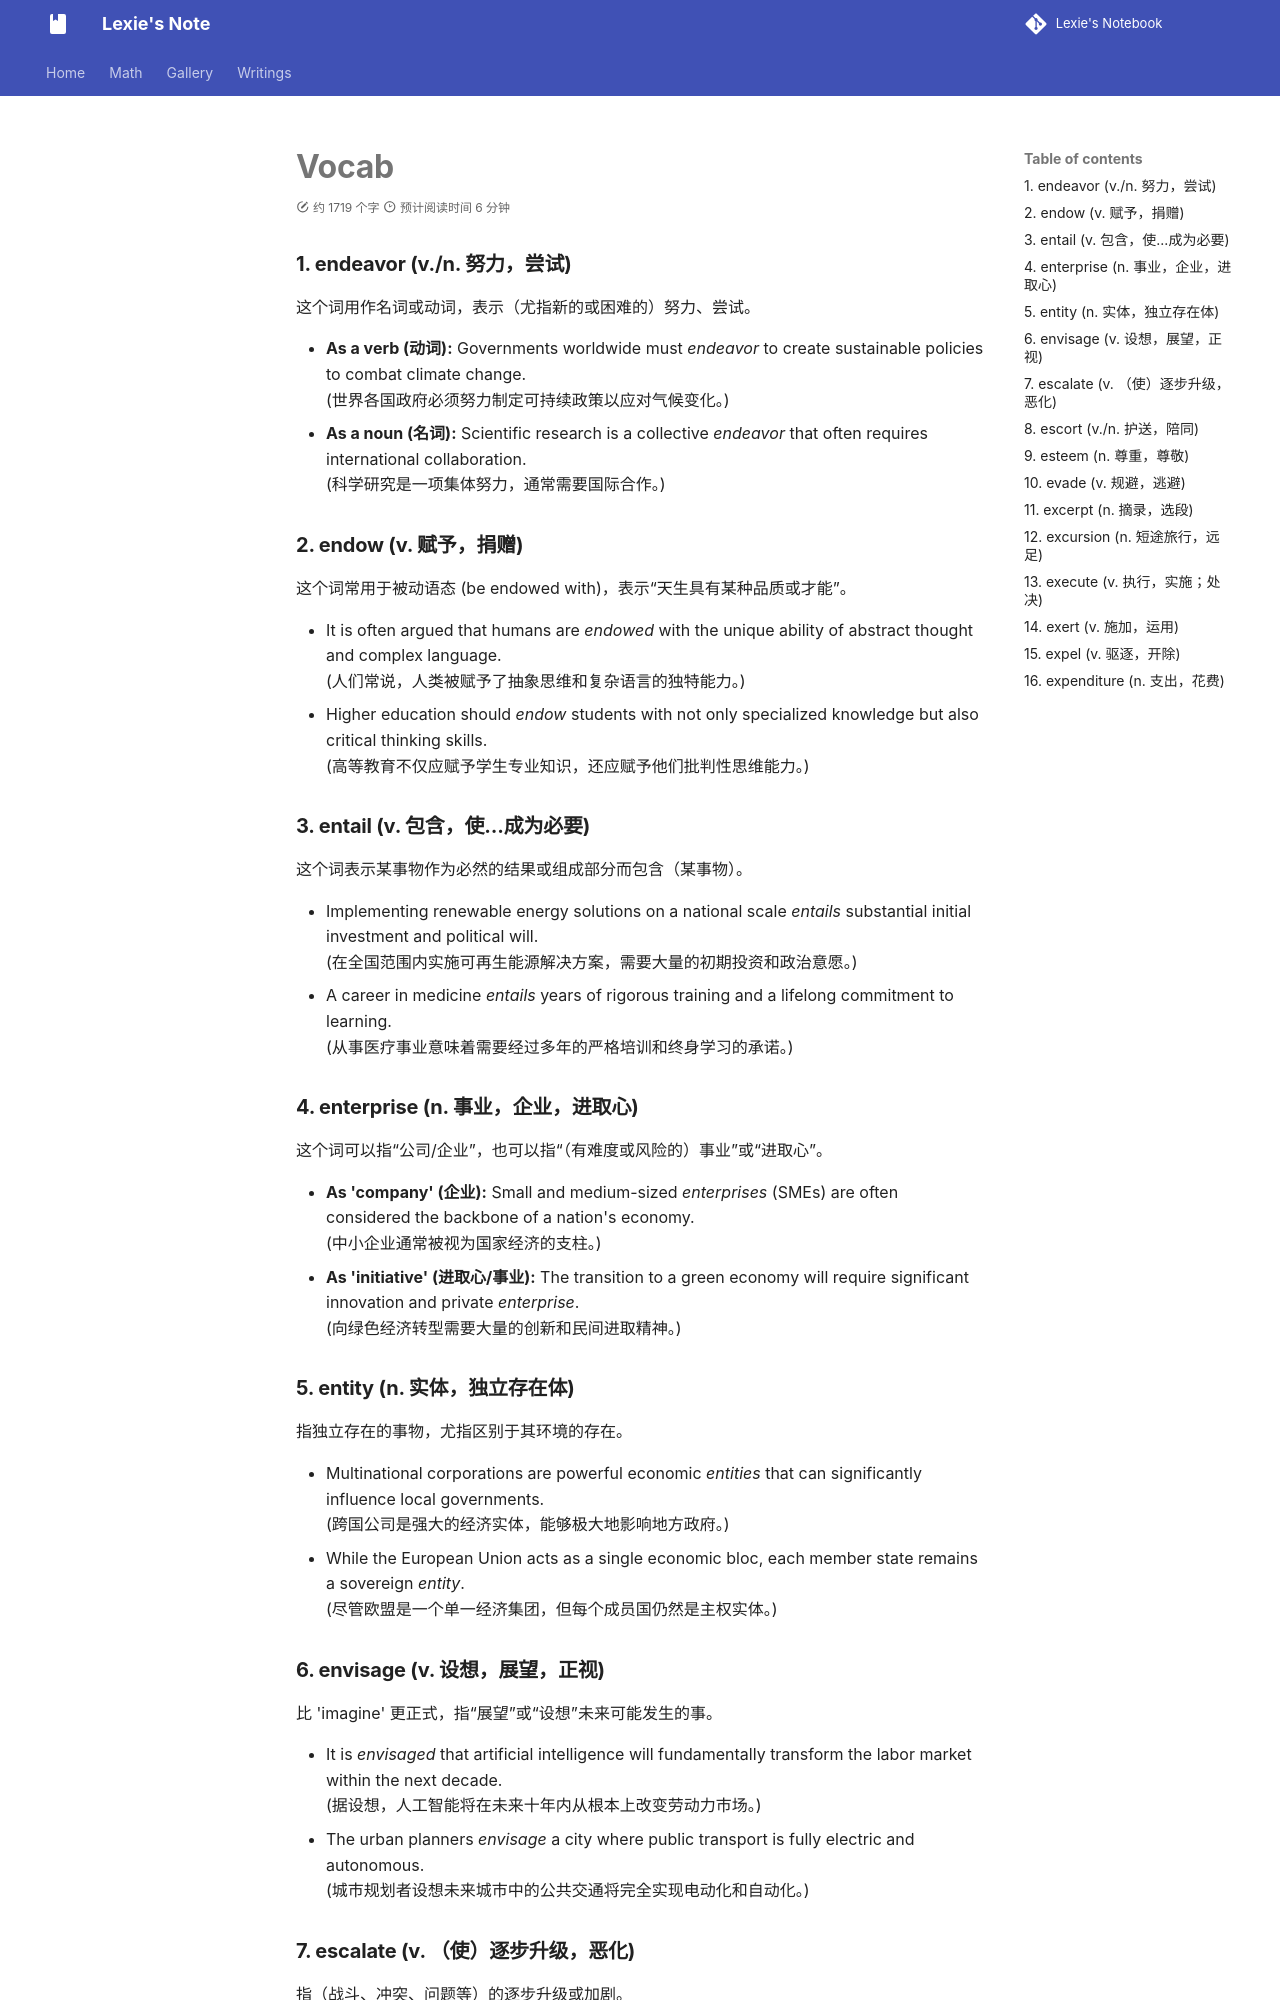

repository: lexie-423/notebook-by-zizi · page: English learning/vocab/index.html · generator: mkdocs

### 1. endeavor (v./n. 努力，尝试)

这个词用作名词或动词，表示（尤指新的或困难的）努力、尝试。

* **As a verb (动词):** Governments worldwide must *endeavor* to create sustainable policies to combat climate change.
    (世界各国政府必须努力制定可持续政策以应对气候变化。)
* **As a noun (名词):** Scientific research is a collective *endeavor* that often requires international collaboration.
    (科学研究是一项集体努力，通常需要国际合作。)

### 2. endow (v. 赋予，捐赠)

这个词常用于被动语态 (be endowed with)，表示“天生具有某种品质或才能”。

* It is often argued that humans are *endowed* with the unique ability of abstract thought and complex language.
    (人们常说，人类被赋予了抽象思维和复杂语言的独特能力。)
* Higher education should *endow* students with not only specialized knowledge but also critical thinking skills.
    (高等教育不仅应赋予学生专业知识，还应赋予他们批判性思维能力。)

### 3. entail (v. 包含，使...成为必要)

这个词表示某事物作为必然的结果或组成部分而包含（某事物）。

* Implementing renewable energy solutions on a national scale *entails* substantial initial investment and political will.
    (在全国范围内实施可再生能源解决方案，需要大量的初期投资和政治意愿。)
* A career in medicine *entails* years of rigorous training and a lifelong commitment to learning.
    (从事医疗事业意味着需要经过多年的严格培训和终身学习的承诺。)

### 4. enterprise (n. 事业，企业，进取心)

这个词可以指“公司/企业”，也可以指“（有难度或风险的）事业”或“进取心”。

* **As 'company' (企业):** Small and medium-sized *enterprises* (SMEs) are often considered the backbone of a nation's economy.
    (中小企业通常被视为国家经济的支柱。)
* **As 'initiative' (进取心/事业):** The transition to a green economy will require significant innovation and private *enterprise*.
    (向绿色经济转型需要大量的创新和民间进取精神。)

### 5. entity (n. 实体，独立存在体)

指独立存在的事物，尤指区别于其环境的存在。

* Multinational corporations are powerful economic *entities* that can significantly influence local governments.
    (跨国公司是强大的经济实体，能够极大地影响地方政府。)
* While the European Union acts as a single economic bloc, each member state remains a sovereign *entity*.
    (尽管欧盟是一个单一经济集团，但每个成员国仍然是主权实体。)

### 6. envisage (v. 设想，展望，正视)

比 'imagine' 更正式，指“展望”或“设想”未来可能发生的事。

* It is *envisaged* that artificial intelligence will fundamentally transform the labor market within the next decade.
    (据设想，人工智能将在未来十年内从根本上改变劳动力市场。)
* The urban planners *envisage* a city where public transport is fully electric and autonomous.
    (城市规划者设想未来城市中的公共交通将完全实现电动化和自动化。)
